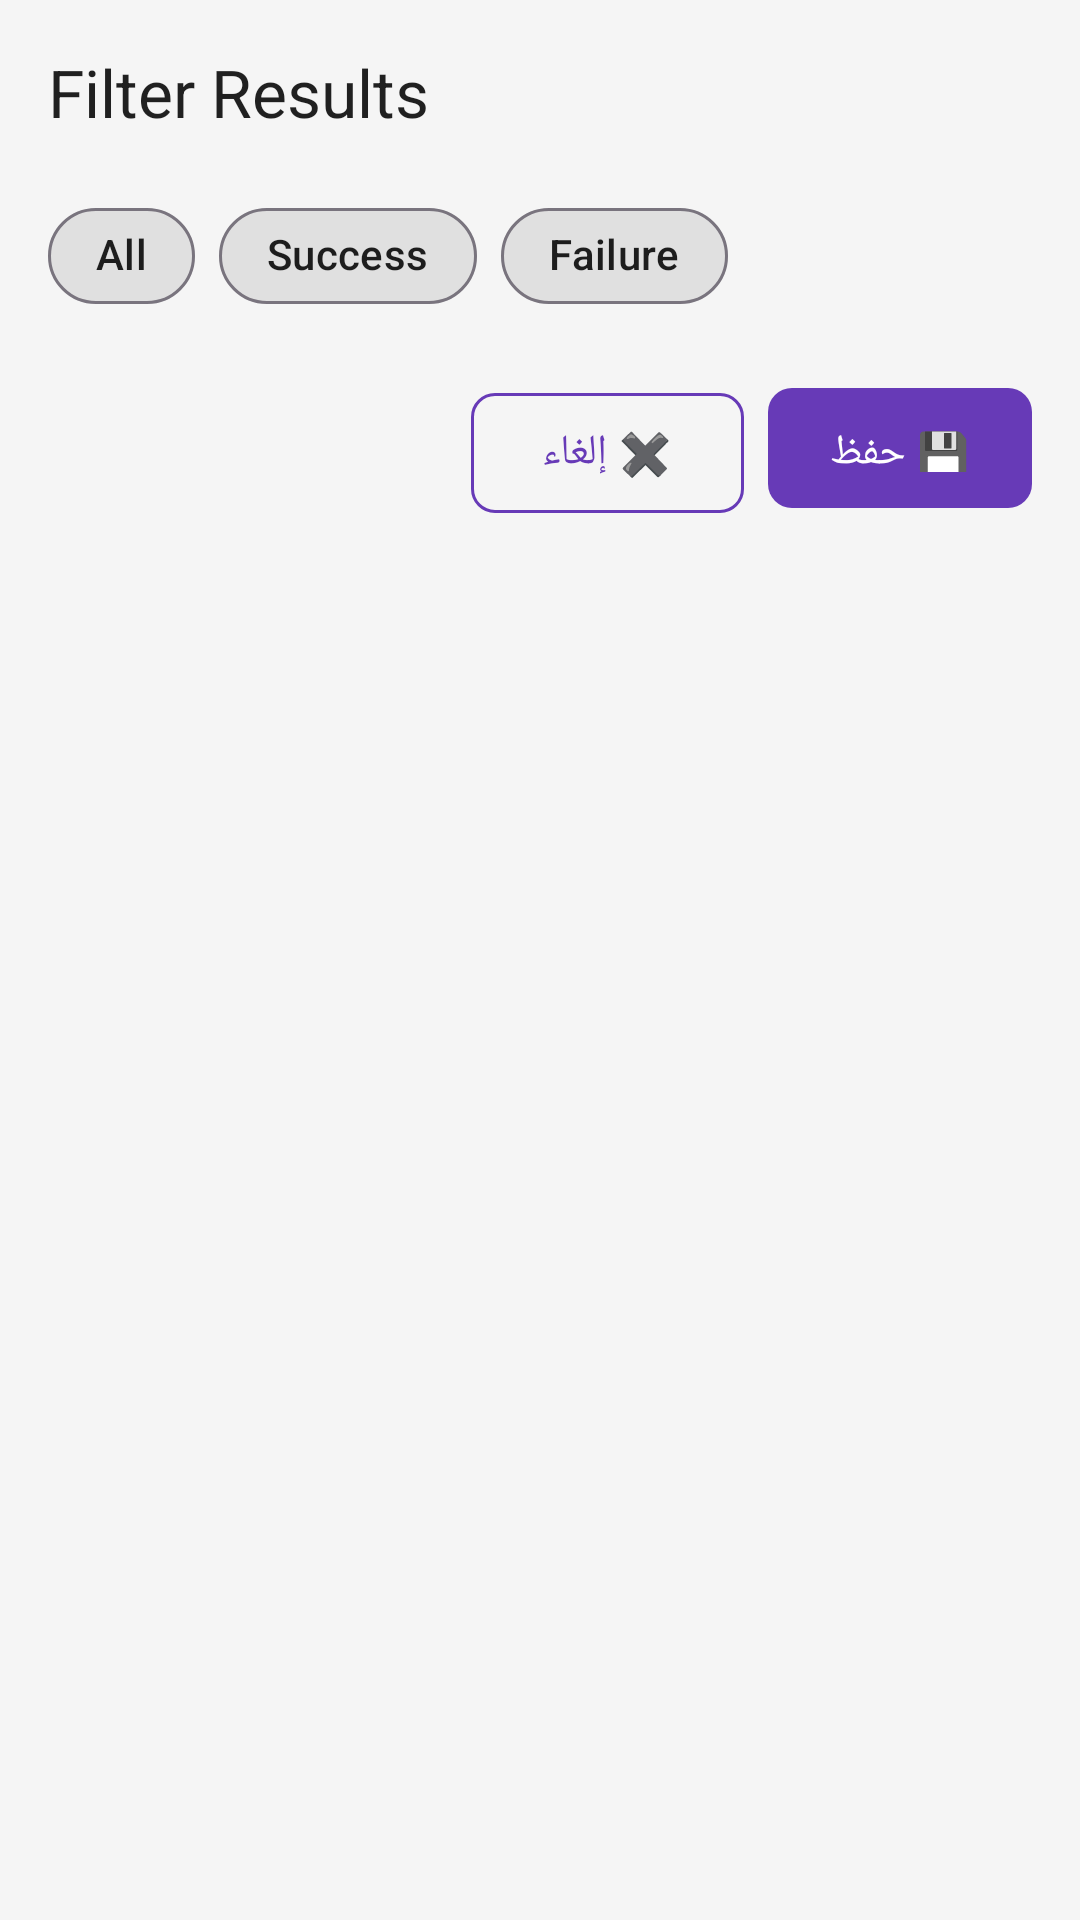

Produce the Android XML layout that renders to this screen, including the resource entries it uses.
<!-- AndroidManifest.xml: application theme Theme.WiFiCardMasterPro -->
<!-- res/layout/dialog_filter.xml -->
<?xml version="1.0" encoding="utf-8"?>
<LinearLayout xmlns:android="http://schemas.android.com/apk/res/android"
    xmlns:app="http://schemas.android.com/apk/res-auto"
    android:layout_width="match_parent"
    android:layout_height="wrap_content"
    android:orientation="vertical"
    android:padding="16dp">

    <TextView
        android:layout_width="wrap_content"
        android:layout_height="wrap_content"
        android:text="Filter Results"
        android:textAppearance="@style/Text.Title"
        android:layout_marginBottom="16dp" />

    <com.google.android.material.chip.ChipGroup
        android:id="@+id/chip_group_status"
        android:layout_width="match_parent"
        android:layout_height="wrap_content"
        app:singleSelection="true">   

        <com.google.android.material.chip.Chip
            android:id="@+id/chip_all"
            style="@style/Widget.Chip"
            android:layout_width="wrap_content"
            android:layout_height="wrap_content"
            android:text="All"
            android:checked="true" />

        <com.google.android.material.chip.Chip
            android:id="@+id/chip_success"
            style="@style/Widget.Chip"
            android:layout_width="wrap_content"
            android:layout_height="wrap_content"
            android:text="Success" />

        <com.google.android.material.chip.Chip
            android:id="@+id/chip_failure"
            style="@style/Widget.Chip"
            android:layout_width="wrap_content"
            android:layout_height="wrap_content"
            android:text="Failure" />
    </com.google.android.material.chip.ChipGroup>

    <LinearLayout
        android:layout_width="match_parent"
        android:layout_height="wrap_content"
        android:orientation="horizontal"
        android:gravity="end"
        android:layout_marginTop="16dp">

        <com.google.android.material.button.MaterialButton
            android:id="@+id/btn_filter_cancel"
            style="@style/Widget.Button.Secondary"
            android:layout_width="wrap_content"
            android:layout_height="48dp"
            android:text="@string/cancel"
            android:layout_marginEnd="8dp" />

        <com.google.android.material.button.MaterialButton
            android:id="@+id/btn_filter_apply"
            style="@style/Widget.Button.Primary"
            android:layout_width="wrap_content"
            android:layout_height="48dp"
            android:text="@string/save" />
    </LinearLayout>
</LinearLayout>
<!-- resources referenced by this layout -->
<resources>
  <string name="cancel">✖️ إلغاء</string>
  <string name="save">💾 حفظ</string>
  <style name="Text.Title" parent="TextAppearance.Material3.TitleLarge">
          <item name="android:textColor">?attr/colorOnSurface</item>
          <item name="android:fontFamily">sans-serif-medium</item>
      </style>
  <style name="Widget.Button.Primary" parent="Widget.Material3.Button">
          <item name="backgroundTint">@color/primary</item>
          <item name="android:textColor">@color/white</item>
          <item name="cornerRadius">8dp</item>
          <item name="android:padding">12dp</item>
      </style>
  <style name="Widget.Button.Secondary" parent="Widget.Material3.Button.OutlinedButton">
          <item name="strokeColor">@color/primary</item>
          <item name="android:textColor">@color/primary</item>
          <item name="cornerRadius">8dp</item>
      </style>
  <style name="Widget.Chip" parent="Widget.Material3.Chip.Assist">
          <item name="chipBackgroundColor">@color/chip_background</item>
          <item name="android:textColor">@color/chip_text</item>
          <item name="chipCornerRadius">20dp</item>
      </style>
  <style name="Theme.WiFiCardMasterPro" parent="Theme.Material3.Light.NoActionBar">
          
          <item name="colorPrimary">@color/primary</item>
          <item name="colorPrimaryDark">@color/primary_dark</item>
          <item name="colorAccent">@color/primary</item>
          <item name="colorOnPrimary">@color/white</item>
          <item name="colorPrimaryContainer">@color/primary_light</item>
          <item name="colorOnPrimaryContainer">@color/black</item>
  
          
          <item name="colorSecondary">@color/primary</item>
          <item name="colorOnSecondary">@color/white</item>
          <item name="colorSecondaryContainer">@color/primary_light</item>
          <item name="colorOnSecondaryContainer">@color/black</item>
  
          
          <item name="android:colorBackground">@color/light_background</item>
          <item name="colorSurface">@color/light_surface</item>
          <item name="colorOnSurface">@color/light_text_primary</item>
          <item name="colorOnBackground">@color/light_text_primary</item>
  
          
          <item name="colorError">@color/failure</item>
          <item name="colorOnError">@color/white</item>
  
          
          <item name="android:statusBarColor">@color/toolbar_background</item>
          <item name="android:windowLightStatusBar">false</item>
          <item name="android:navigationBarColor">@color/white</item>
          <item name="android:windowLightNavigationBar">true</item>
  
          
          <item name="toolbarStyle">@style/Widget.Toolbar</item>
      </style>
  <color name="primary">#FF673AB7</color>
  <color name="white">#FFFFFFFF</color>
  <color name="chip_background">#FFE0E0E0</color>
  <color name="chip_text">#DE000000</color>
  <color name="primary_dark">#FF512DA8</color>
  <color name="primary_light">#FF9575CD</color>
  <color name="black">#FF000000</color>
  <color name="light_background">#FFF5F5F5</color>
  <color name="light_surface">#FFFFFFFF</color>
  <color name="light_text_primary">#DE000000</color>
  <color name="failure">#FFF44336</color>
  <color name="toolbar_background">#FF000000</color>
  <style name="Widget.Toolbar" parent="Widget.Material3.Toolbar">
          <item name="android:background">@color/toolbar_background</item>
          <item name="titleTextColor">@color/toolbar_text</item>
          <item name="android:minHeight">56dp</item>
          <item name="titleTextAppearance">@style/ToolbarTitle</item>
      </style>
  <color name="toolbar_text">#FFFFFFFF</color>
  <style name="ToolbarTitle" parent="TextAppearance.Material3.TitleMedium">
          <item name="android:textColor">@color/toolbar_text</item>
          <item name="android:textSize">18sp</item>
          <item name="android:fontFamily">sans-serif-medium</item>
      </style>
</resources>
